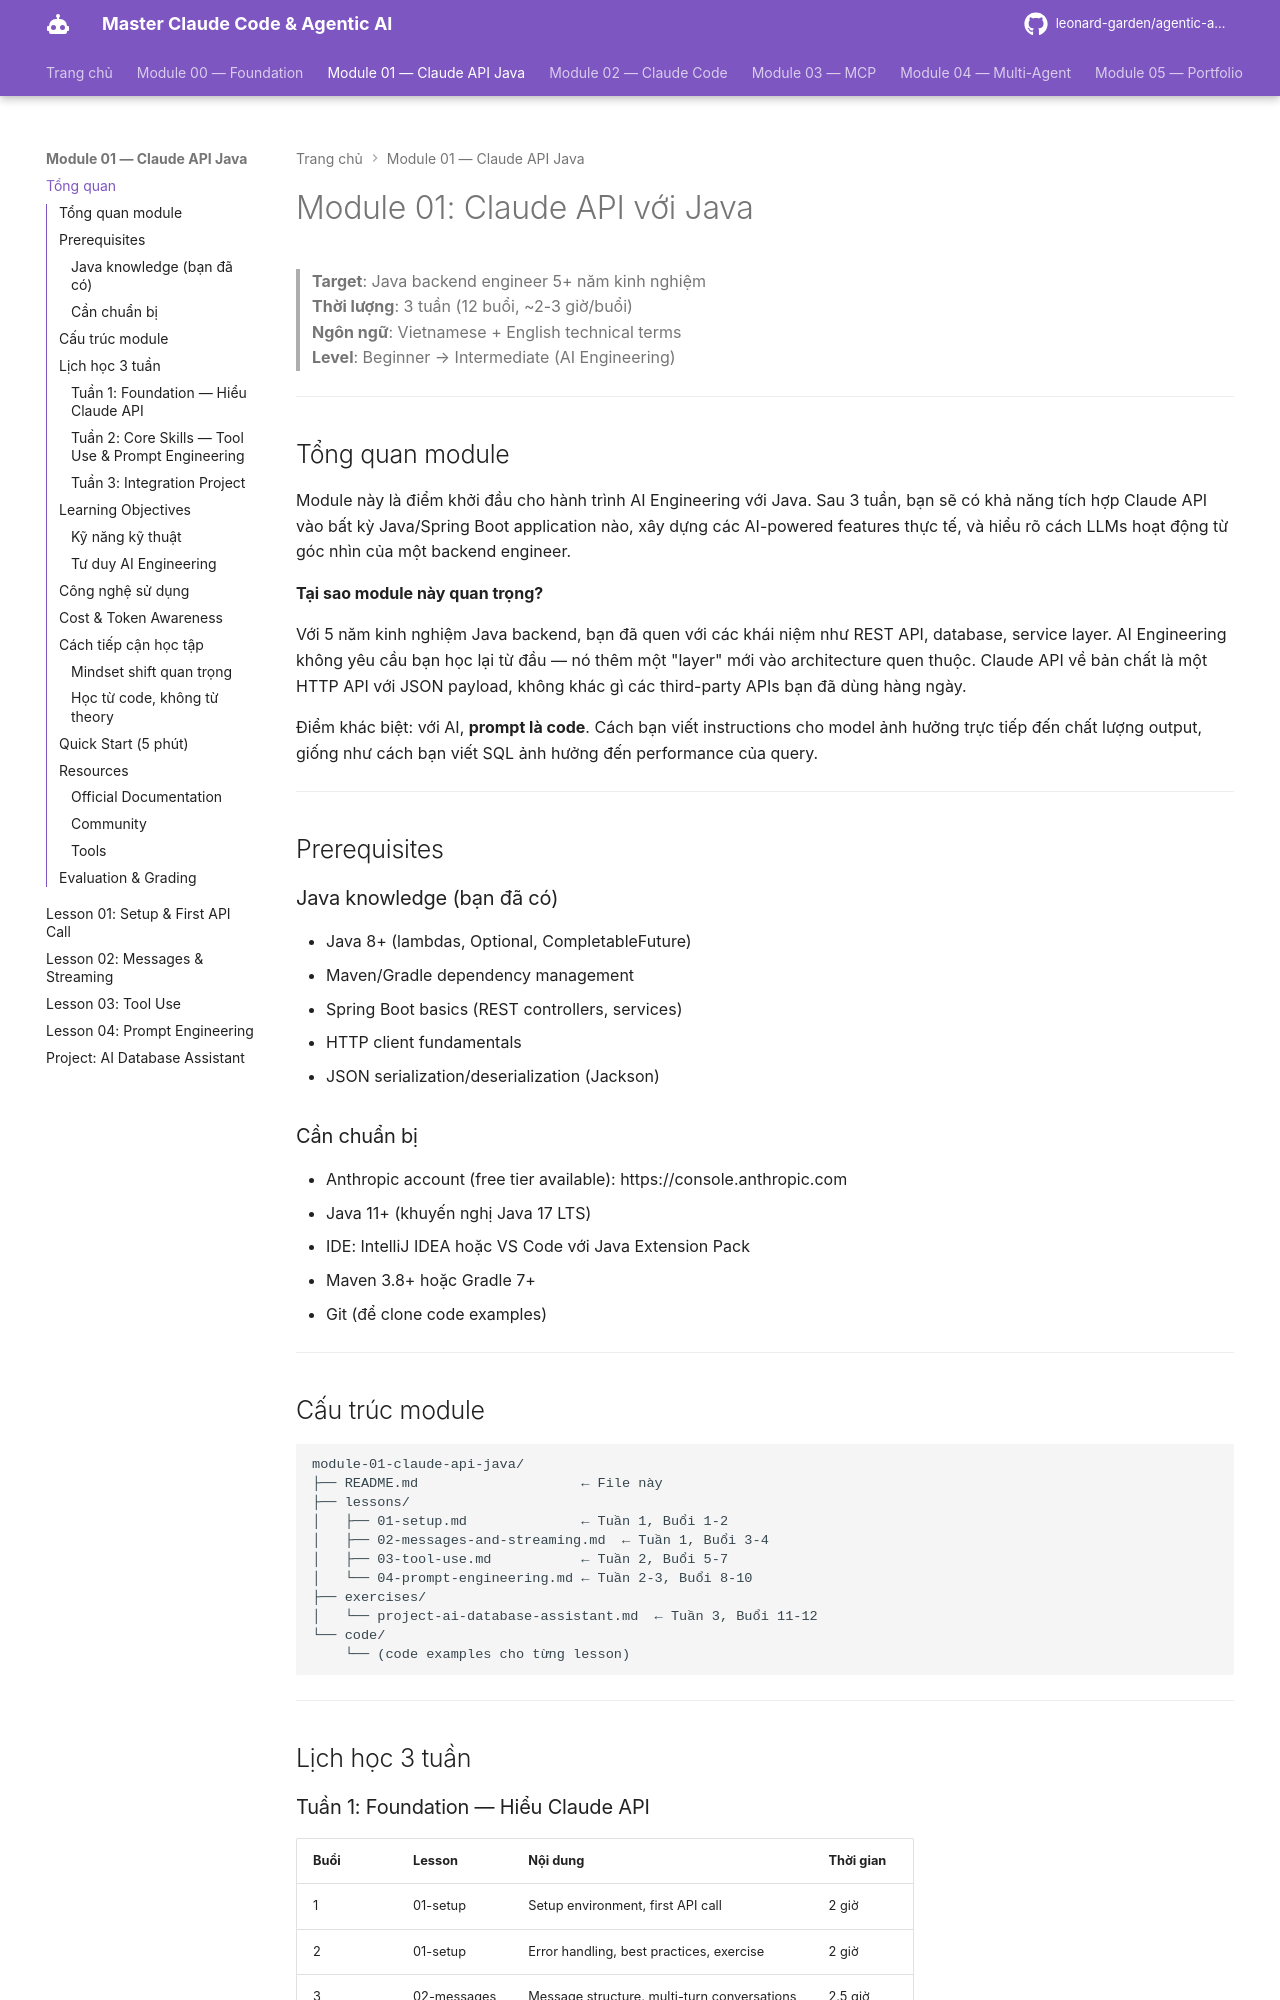

repository: leonard-garden/agentic-ai-course · page: module-01-claude-api-java/index.html · generator: mkdocs

# Module 01: Claude API với Java

> **Target**: Java backend engineer 5+ năm kinh nghiệm  
> **Thời lượng**: 3 tuần (12 buổi, ~2-3 giờ/buổi)  
> **Ngôn ngữ**: Vietnamese + English technical terms  
> **Level**: Beginner → Intermediate (AI Engineering)

---

## Tổng quan module

Module này là điểm khởi đầu cho hành trình AI Engineering với Java. Sau 3 tuần, bạn sẽ có khả năng tích hợp Claude API vào bất kỳ Java/Spring Boot application nào, xây dựng các AI-powered features thực tế, và hiểu rõ cách LLMs hoạt động từ góc nhìn của một backend engineer.

**Tại sao module này quan trọng?**

Với 5 năm kinh nghiệm Java backend, bạn đã quen với các khái niệm như REST API, database, service layer. AI Engineering không yêu cầu bạn học lại từ đầu — nó thêm một "layer" mới vào architecture quen thuộc. Claude API về bản chất là một HTTP API với JSON payload, không khác gì các third-party APIs bạn đã dùng hàng ngày.

Điểm khác biệt: với AI, **prompt là code**. Cách bạn viết instructions cho model ảnh hưởng trực tiếp đến chất lượng output, giống như cách bạn viết SQL ảnh hưởng đến performance của query.

---

## Prerequisites

### Java knowledge (bạn đã có)
- Java 8+ (lambdas, Optional, CompletableFuture)
- Maven/Gradle dependency management
- Spring Boot basics (REST controllers, services)
- HTTP client fundamentals
- JSON serialization/deserialization (Jackson)

### Cần chuẩn bị
- Anthropic account (free tier available): https://console.anthropic.com
- Java 11+ (khuyến nghị Java 17 LTS)
- IDE: IntelliJ IDEA hoặc VS Code với Java Extension Pack
- Maven 3.8+ hoặc Gradle 7+
- Git (để clone code examples)

---

## Cấu trúc module

```
module-01-claude-api-java/
├── README.md                    ← File này
├── lessons/
│   ├── 01-setup.md              ← Tuần 1, Buổi 1-2
│   ├── 02-messages-and-streaming.md  ← Tuần 1, Buổi 3-4
│   ├── 03-tool-use.md           ← Tuần 2, Buổi 5-7
│   └── 04-prompt-engineering.md ← Tuần 2-3, Buổi 8-10
├── exercises/
│   └── project-ai-database-assistant.md  ← Tuần 3, Buổi 11-12
└── code/
    └── (code examples cho từng lesson)
```

---

## Lịch học 3 tuần
